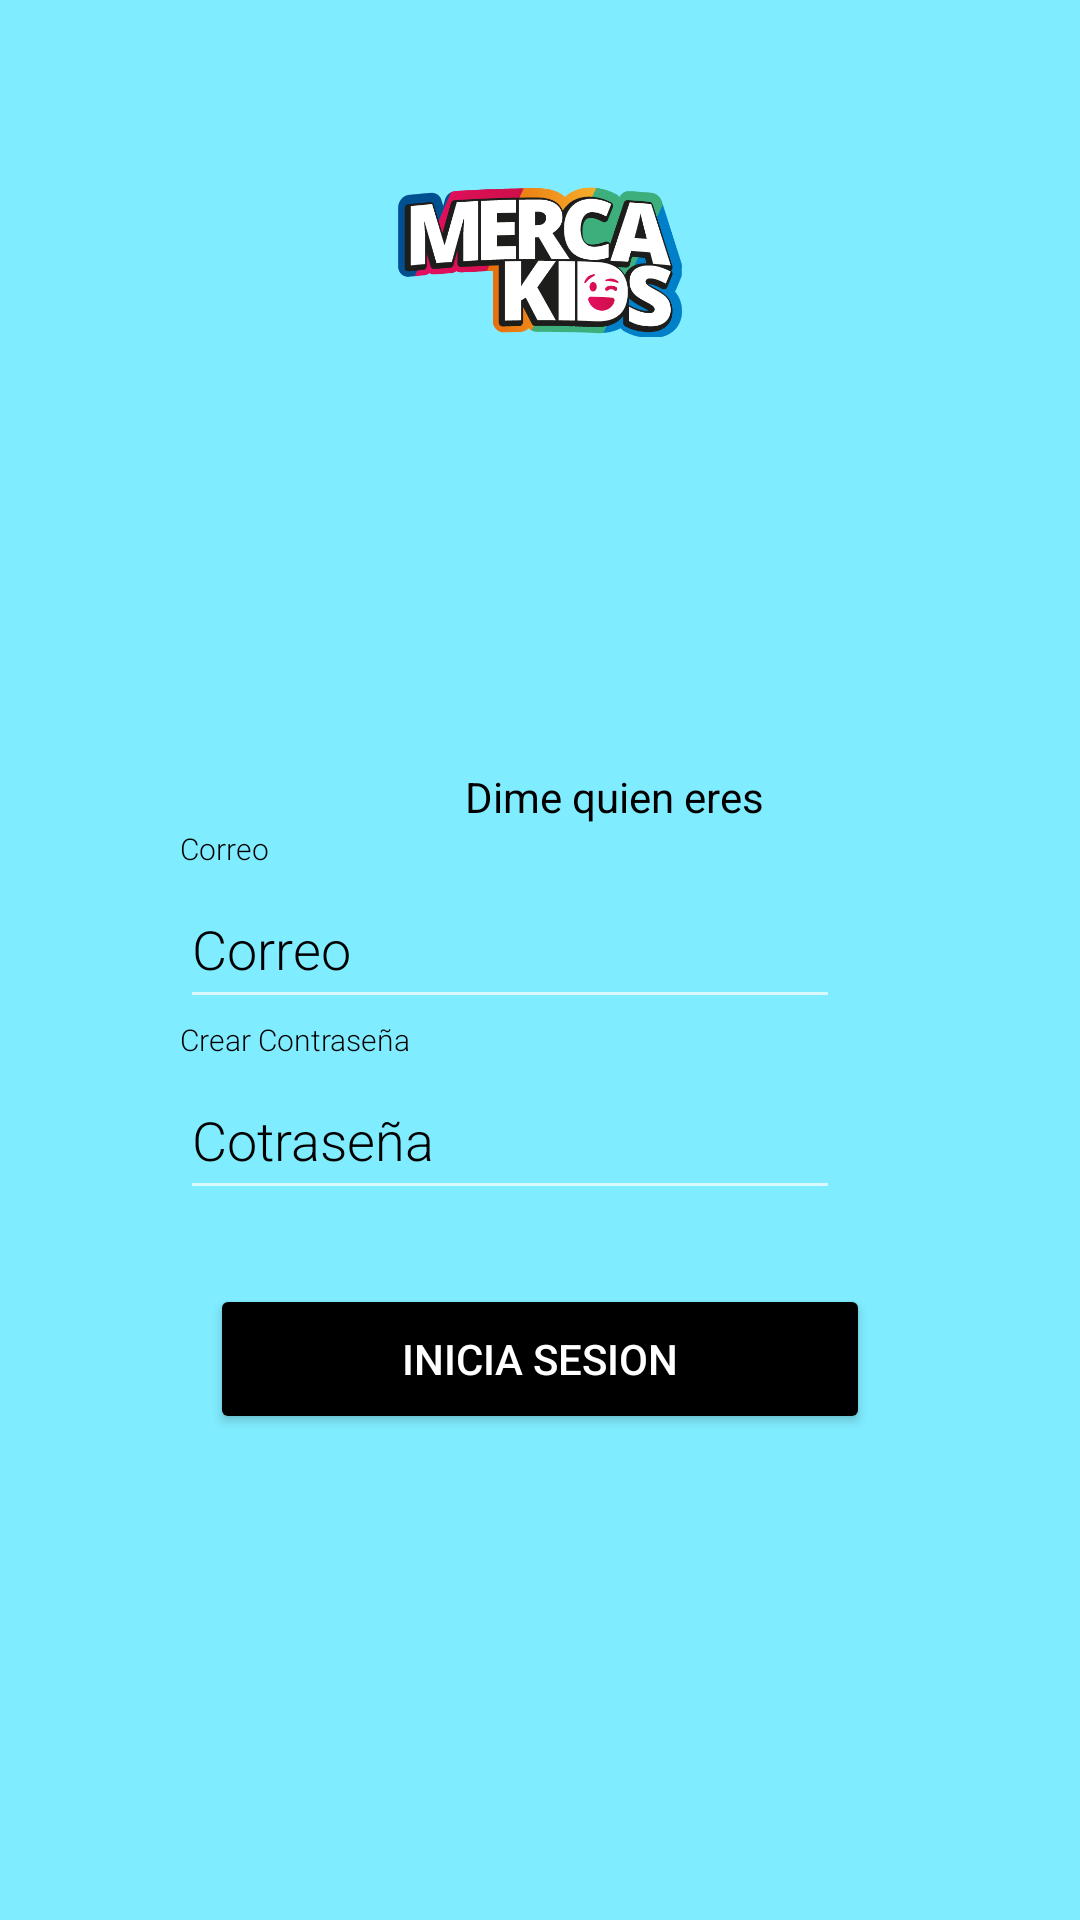

This screen was rendered from an Android layout file. Write that file and the resources it references.
<!-- AndroidManifest.xml: application theme Theme.AppCompat.NoActionBar -->
<!-- res/layout/activity_login_hijos.xml -->
<?xml version="1.0" encoding="utf-8"?>
<LinearLayout
        xmlns:android="http://schemas.android.com/apk/res/android"
        xmlns:tools="http://schemas.android.com/tools"
        xmlns:app="http://schemas.android.com/apk/res-auto"
        android:layout_width="match_parent"
        android:background="@color/fondo"
        android:layout_height="match_parent"
        android:orientation="vertical"
        android:windowSoftInputMode="adjustResize"
        tools:context=".LoginHijos">


    <ImageView
            android:layout_marginTop="36dp"
            android:layout_width="102dp"
            android:layout_height="100dp"
            android:layout_gravity="center"
            app:srcCompat="@drawable/merca"
            android:id="@+id/imageView9"
    />


    <LinearLayout
            android:layout_marginTop="120dp"
            android:layout_marginLeft="60dp"
            android:orientation="vertical"
            android:layout_width="300dp"
            android:layout_height="160dp">
        <TextView
                android:layout_gravity="center"
                android:layout_width="110dp"
                android:layout_height="20dp"
                android:text="Dime quien eres"
                android:textColor="@color/black"
        />
        <TextView
                android:layout_width="wrap_content"
                android:layout_height="wrap_content"
                android:text="Correo"
                android:textSize="10dp"
                android:textColor="@color/black"
                android:fontFamily="sans-serif-light"
        />
        <EditText
                android:layout_width="220dp"
                android:layout_height="50dp"
                android:hint="Correo"
                android:textColorHint="@color/black"
                android:textColor="@color/black"
                android:fontFamily="sans-serif-light"
                android:id="@+id/CorreoHijoLogin"/>
        <TextView
                android:layout_width="wrap_content"
                android:layout_height="wrap_content"
                android:text="Crear Contraseña"
                android:textSize="10dp"
                android:textColor="@color/black"
                android:fontFamily="sans-serif-light"
        />
        <EditText
                android:layout_width="220dp"
                android:layout_height="50dp"
                android:hint="Cotraseña"
                android:textColorHint="@color/black"
                android:textColor="@color/black"
                android:fontFamily="sans-serif-light"
                android:id="@+id/ContraHijoLogin"/>
    </LinearLayout>
    <Button android:layout_width="220dp"
            android:layout_height="50dp"
            android:layout_marginTop="12dp"
            android:backgroundTint="@color/black"
            android:text="Inicia Sesion"
            android:layout_gravity="center"
            android:onClick="IniciarSesion"
    />
</LinearLayout>
<!-- resources referenced by this layout -->
<resources>
  <color name="black">#FF000000</color>
  <color name="fondo">#80ECFF</color>
  <!-- drawable merca: png bitmap (drawable, 31088 bytes) -->
</resources>
